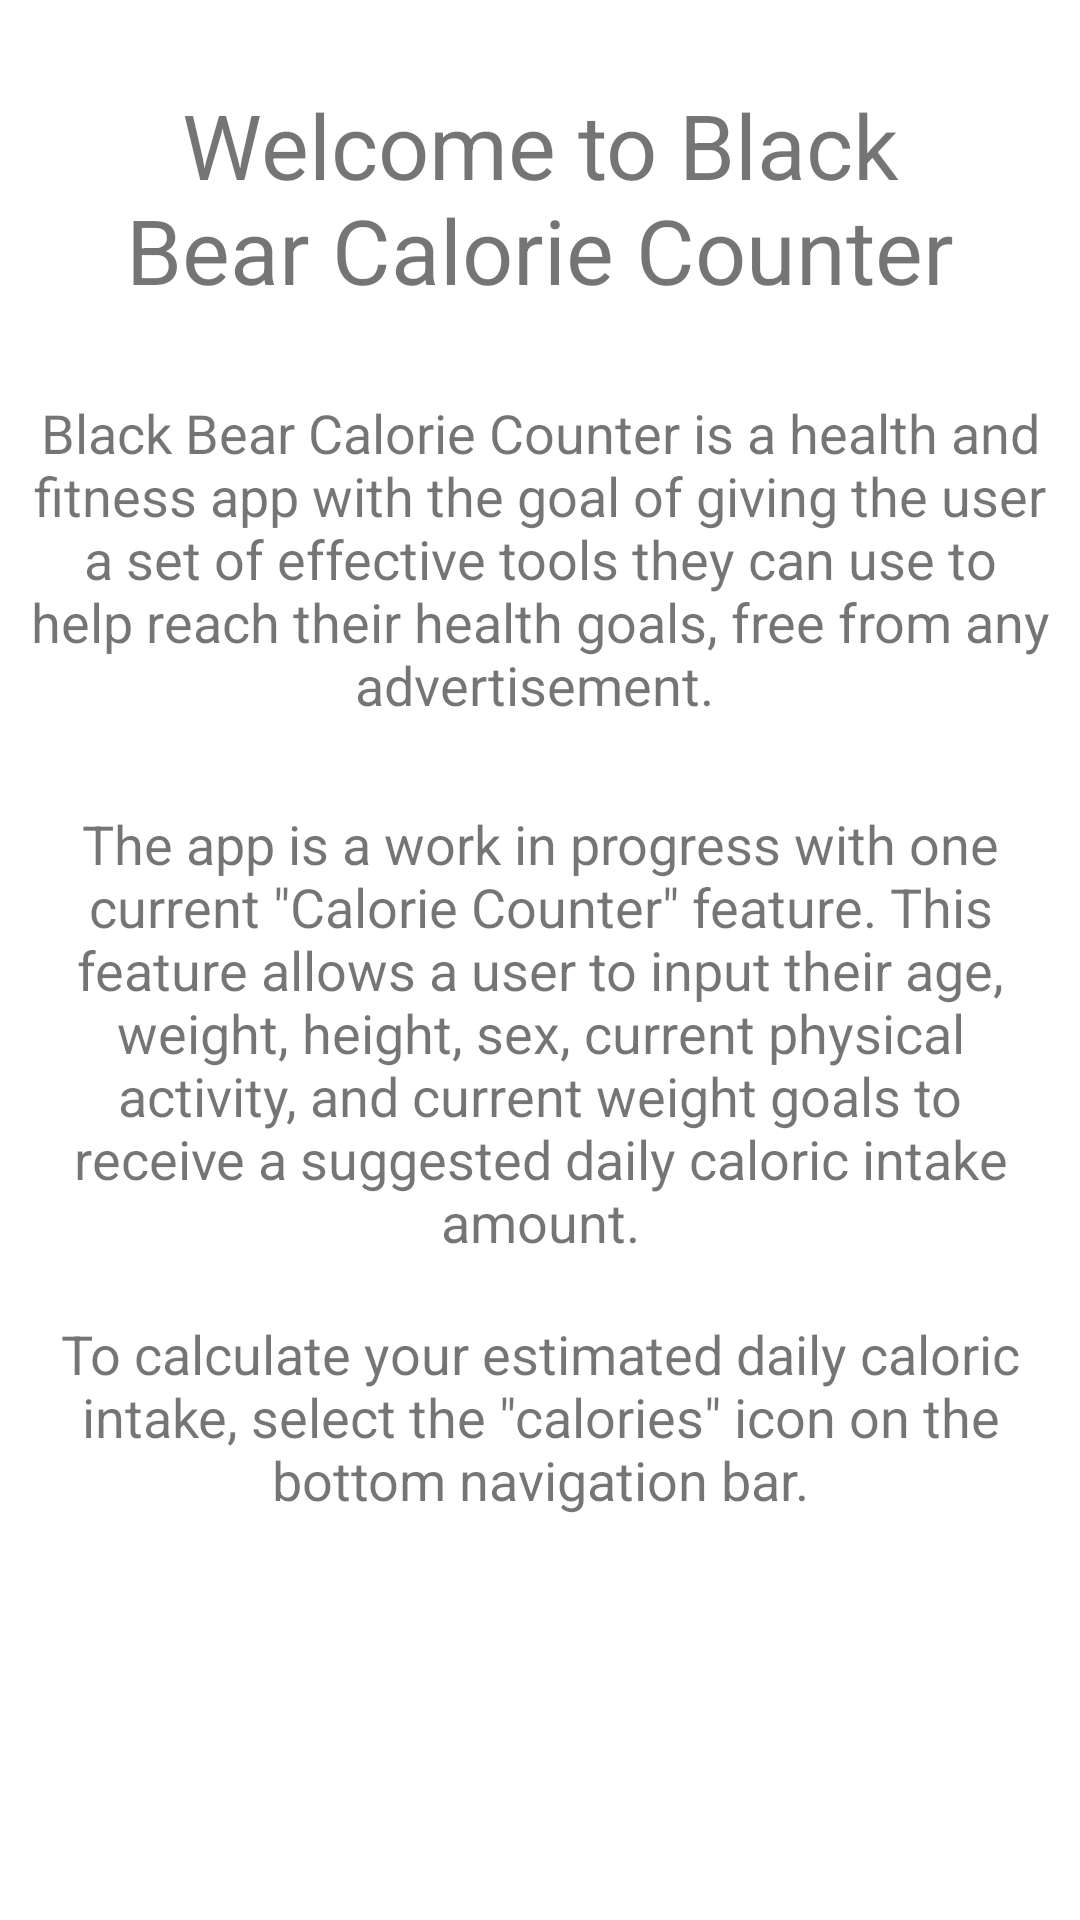

Android layout source for this screen:
<!-- AndroidManifest.xml: application theme Theme.BlackBearCalorieCounter -->
<!-- res/layout/fragment_home.xml -->
<?xml version="1.0" encoding="utf-8"?>
<androidx.constraintlayout.widget.ConstraintLayout xmlns:android="http://schemas.android.com/apk/res/android"
    xmlns:app="http://schemas.android.com/apk/res-auto"
    xmlns:tools="http://schemas.android.com/tools"
    android:layout_width="match_parent"
    android:layout_height="match_parent"
    app:flow_horizontalAlign="center"
    tools:context=".MainActivity2">


    <TextView
        android:id="@+id/homeDescriptionCont2"
        android:layout_width="323dp"
        android:layout_height="154dp"
        android:layout_marginTop="16dp"
        android:gravity="center_horizontal"
        android:text='To calculate your estimated daily caloric intake, select the "calories" icon on the bottom navigation bar.'
        android:textSize="18sp"
        app:layout_constraintEnd_toEndOf="parent"
        app:layout_constraintStart_toStartOf="parent"
        app:layout_constraintTop_toBottomOf="@+id/homeDescriptionCont" />

    <TextView
        android:id="@+id/homeTitle"
        android:layout_width="305dp"
        android:layout_height="88dp"
        android:layout_marginTop="28dp"
        android:gravity="center_horizontal"
        android:text="Welcome to Black Bear Calorie Counter"
        android:textSize="30sp"
        app:layout_constraintEnd_toEndOf="parent"
        app:layout_constraintStart_toStartOf="parent"
        app:layout_constraintTop_toTopOf="parent" />

    <TextView
        android:id="@+id/homeDescription"
        android:layout_width="346dp"
        android:layout_height="125dp"
        android:layout_marginTop="16dp"
        android:gravity="center_horizontal"
        android:text="Black Bear Calorie Counter is a health and fitness app with the goal of giving the user a set of effective tools they can use to help reach their health goals, free from any advertisement. "
        android:textSize="18sp"
        app:layout_constraintEnd_toEndOf="parent"
        app:layout_constraintHorizontal_bias="0.492"
        app:layout_constraintStart_toStartOf="parent"
        app:layout_constraintTop_toBottomOf="@+id/homeTitle" />

    <TextView
        android:id="@+id/homeDescriptionCont"
        android:layout_width="323dp"
        android:layout_height="154dp"
        android:layout_marginTop="12dp"
        android:gravity="center_horizontal"
        android:text='The app is a work in progress with one current "Calorie Counter" feature. This feature allows a user to input their age, weight, height, sex, current physical activity, and current weight goals to receive a suggested daily caloric intake amount.'
        android:textSize="18sp"
        app:layout_constraintEnd_toEndOf="parent"
        app:layout_constraintStart_toStartOf="parent"
        app:layout_constraintTop_toBottomOf="@+id/homeDescription" />
</androidx.constraintlayout.widget.ConstraintLayout>
<!-- resources referenced by this layout -->
<resources>
  <style name="Theme.BlackBearCalorieCounter" parent="Theme.MaterialComponents.DayNight.DarkActionBar">
          
          <item name="colorPrimary">@color/purple_500</item>
          <item name="colorPrimaryVariant">@color/purple_700</item>
          <item name="colorOnPrimary">@color/white</item>
          
          <item name="colorSecondary">@color/teal_200</item>
          <item name="colorSecondaryVariant">@color/teal_700</item>
          <item name="colorOnSecondary">@color/black</item>
          
          <item name="android:statusBarColor" tools:targetApi="l">?attr/colorPrimaryVariant</item>
          
      </style>
  <!-- not gathered from this repository: default colours our renderer supplied (Android Studio template values) -->
  <color name="purple_500">#FF6200EE</color>
  <color name="purple_700">#FF3700B3</color>
  <color name="teal_200">#FF03DAC5</color>
  <color name="teal_700">#FF018786</color>
  <color name="black">#FF000000</color>
  <color name="white">#FFFFFFFF</color>
</resources>
